Dataset: data (GitHub, gabrielaiji/deep_learning). Classes: acier, combat, dragon, eau, feu, glace, insecte, normal, plante, poison, psy, roche, sol, spectre, tenebres, électrique.

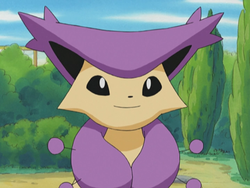
Label: normal

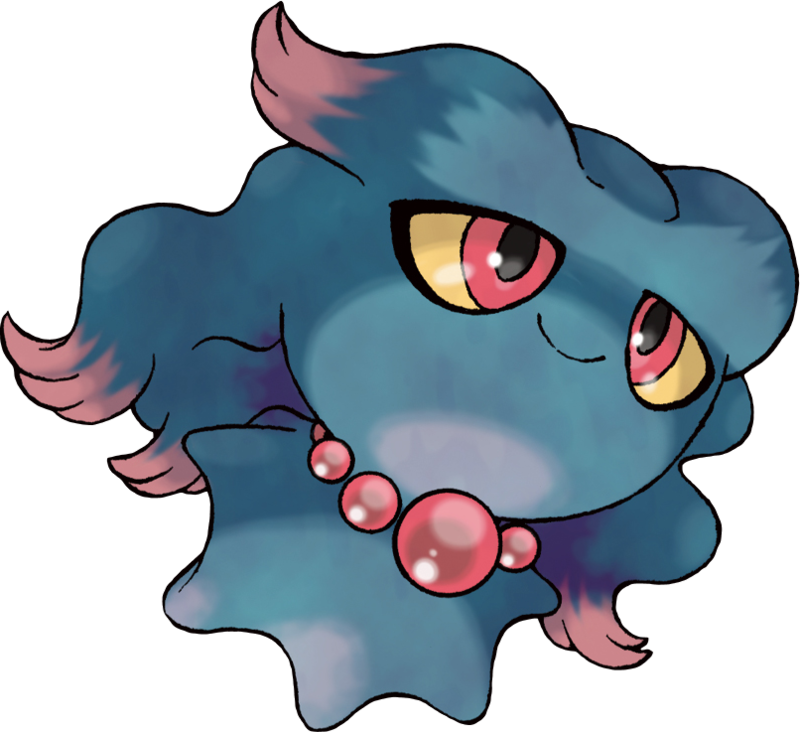
Label: spectre

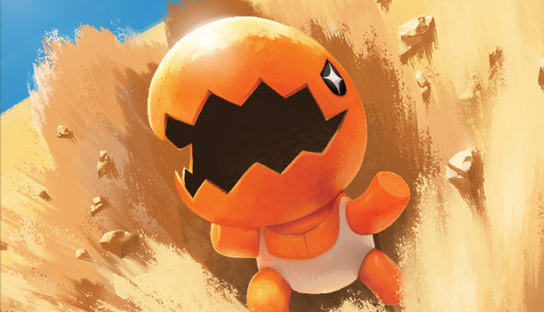
Label: sol

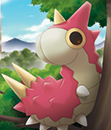
Label: insecte

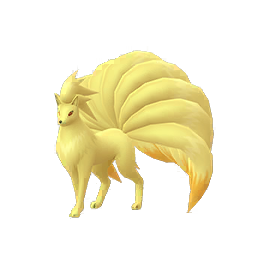
Label: feu

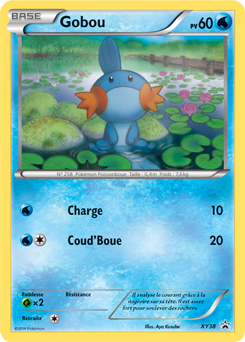
Label: eau
